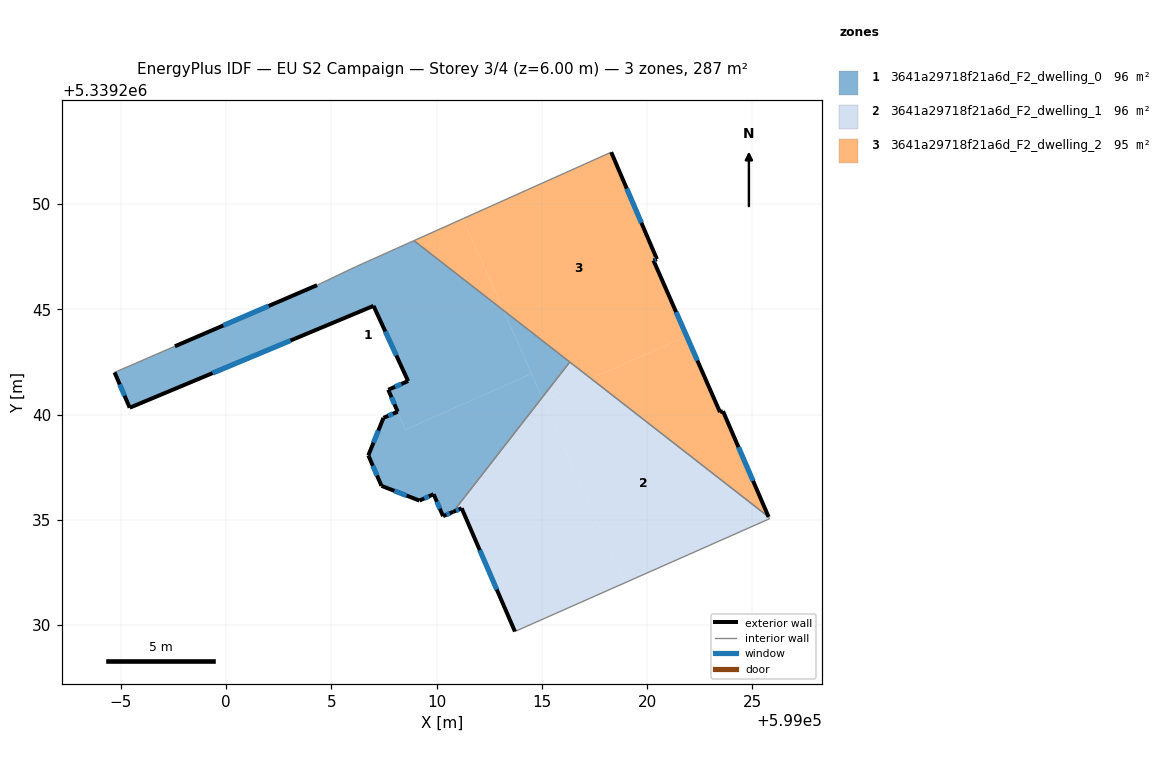
=== STOREY PLAN SPEC (per zone: floor XY polygon, exterior-wall plan segments, windows/doors) ===
zone 1: 3641a29718f21a6d_F2_dwelling_0  (95.5 m²)
  floor: (599013.18, 5339244.95) (599014.51, 5339241.94) (599008.52, 5339239.28) (599008.15, 5339240.14) (599007.70, 5339241.18) (599008.65, 5339241.59) (599007.01, 5339245.16) (598995.42, 5339240.32) (598994.70, 5339242.00) (598997.57, 5339243.24) (599004.35, 5339246.16) (599006.15, 5339247.02) (599008.93, 5339248.26)
  floor: (599016.33, 5339242.49) (599015.01, 5339240.81) (599013.18, 5339244.95)
  floor: (599014.51, 5339241.94) (599015.01, 5339240.81) (599010.78, 5339235.38) (599010.31, 5339235.17) (599009.86, 5339236.21) (599009.19, 5339235.91) (599007.38, 5339236.61) (599006.76, 5339238.06) (599007.48, 5339239.84) (599008.15, 5339240.13) (599008.52, 5339239.28)
  exterior wall: (599009.19, 5339235.91) – (599009.86, 5339236.21)  [0.7 m]
    window: (599009.42, 5339236.02) – (599009.63, 5339236.11)  [0.2 m²]
  exterior wall: (599007.38, 5339236.61) – (599009.19, 5339235.91)  [1.9 m]
    window: (599008.00, 5339236.37) – (599008.57, 5339236.15)  [0.6 m²]
  exterior wall: (599006.76, 5339238.06) – (599007.38, 5339236.61)  [1.6 m]
    window: (599006.97, 5339237.57) – (599007.17, 5339237.11)  [0.5 m²]
  exterior wall: (599007.48, 5339239.84) – (599006.76, 5339238.06)  [1.9 m]
    window: (599007.23, 5339239.24) – (599007.00, 5339238.67)  [0.6 m²]
  exterior wall: (599008.15, 5339240.13) – (599007.48, 5339239.84)  [0.7 m]
    window: (599007.92, 5339240.04) – (599007.71, 5339239.94)  [0.2 m²]
  exterior wall: (599007.70, 5339241.18) – (599008.15, 5339240.13)  [1.1 m]
    window: (599007.86, 5339240.82) – (599008.00, 5339240.49)  [0.3 m²]
  exterior wall: (599008.65, 5339241.59) – (599007.70, 5339241.18)  [1.0 m]
    window: (599008.33, 5339241.45) – (599008.03, 5339241.32)  [0.3 m²]
  exterior wall: (599007.01, 5339245.16) – (599008.65, 5339241.59)  [3.9 m]
    window: (599007.56, 5339243.95) – (599008.09, 5339242.81)  [1.2 m²]
  exterior wall: (598995.42, 5339240.32) – (599007.01, 5339245.16)  [12.6 m]
    window: (598999.36, 5339241.97) – (599003.06, 5339243.52)  [3.8 m²]
  exterior wall: (598994.70, 5339242.00) – (598995.42, 5339240.32)  [1.8 m]
    window: (598994.95, 5339241.43) – (598995.18, 5339240.90)  [0.6 m²]
  exterior wall: (599004.32, 5339246.15) – (598997.57, 5339243.24)  [7.3 m]
    window: (599002.02, 5339245.16) – (598999.87, 5339244.23)  [2.3 m²]
  exterior wall: (599010.31, 5339235.17) – (599010.78, 5339235.38)  [0.5 m]
    window: (599010.47, 5339235.24) – (599010.62, 5339235.31)  [0.2 m²]
  exterior wall: (599009.86, 5339236.21) – (599010.31, 5339235.17)  [1.1 m]
    window: (599010.01, 5339235.86) – (599010.16, 5339235.53)  [0.3 m²]
  interior walls: 6
zone 2: 3641a29718f21a6d_F2_dwelling_1  (95.5 m²)
  floor: (599025.78, 5339235.14) (599025.81, 5339235.05) (599018.92, 5339231.99) (599015.06, 5339240.70) (599017.34, 5339241.71)
  floor: (599015.01, 5339240.81) (599018.92, 5339231.99) (599013.72, 5339229.69) (599011.19, 5339235.55) (599010.78, 5339235.38)
  floor: (599017.34, 5339241.71) (599015.06, 5339240.70) (599015.01, 5339240.81) (599016.33, 5339242.49)
  exterior wall: (599011.19, 5339235.55) – (599013.72, 5339229.69)  [6.4 m]
    window: (599012.05, 5339233.56) – (599012.86, 5339231.69)  [2.0 m²]
  exterior wall: (599010.78, 5339235.38) – (599011.19, 5339235.55)  [0.4 m]
    window: (599010.92, 5339235.43) – (599011.05, 5339235.49)  [0.1 m²]
  interior walls: 4
zone 3: 3641a29718f21a6d_F2_dwelling_2  (95.5 m²)
  floor: (599018.30, 5339252.46) (599020.47, 5339247.38) (599020.30, 5339247.32) (599021.88, 5339243.72) (599017.34, 5339241.71) (599013.18, 5339244.95) (599011.25, 5339249.30)
  floor: (599021.88, 5339243.72) (599023.47, 5339240.11) (599023.61, 5339240.16) (599025.78, 5339235.14) (599017.34, 5339241.71)
  floor: (599011.25, 5339249.30) (599013.18, 5339244.95) (599008.93, 5339248.26)
  exterior wall: (599025.78, 5339235.14) – (599023.61, 5339240.16)  [5.5 m]
    window: (599025.04, 5339236.85) – (599024.34, 5339238.45)  [1.7 m²]
  exterior wall: (599020.47, 5339247.38) – (599018.30, 5339252.46)  [5.5 m]
    window: (599019.73, 5339249.11) – (599019.04, 5339250.73)  [1.7 m²]
  exterior wall: (599020.30, 5339247.32) – (599020.47, 5339247.38)  [0.2 m]
    window: (599020.36, 5339247.34) – (599020.41, 5339247.36)  [0.1 m²]
  exterior wall: (599023.47, 5339240.11) – (599020.30, 5339247.32)  [7.9 m]
    window: (599022.39, 5339242.57) – (599021.38, 5339244.87)  [2.4 m²]
  exterior wall: (599023.61, 5339240.16) – (599023.47, 5339240.11)  [0.1 m]
  interior walls: 3

=== DERIVED (storey summary) ===
Building: EU S2 Campaign
Storey: 3 of 4  (floor level z = 6.00 m)
Storey gross floor area: 286.5 m²
Zones on this storey: 3
  - 3641a29718f21a6d_F2_dwelling_0: floor 95.5 m²; exterior wall 36.4 m (109.1 m²); 13 window(s) 11.1 m²; WWR 10.2%
  - 3641a29718f21a6d_F2_dwelling_1: floor 95.5 m²; exterior wall 6.8 m (20.5 m²); 2 window(s) 2.1 m²; WWR 10.2%
  - 3641a29718f21a6d_F2_dwelling_2: floor 95.5 m²; exterior wall 19.2 m (57.6 m²); 4 window(s) 5.8 m²; WWR 10.1%
Zone adjacency (shared interzone walls):
  - 3641a29718f21a6d_F2_dwelling_0 ↔ 3641a29718f21a6d_F2_dwelling_1
  - 3641a29718f21a6d_F2_dwelling_0 ↔ 3641a29718f21a6d_F2_dwelling_2
  - 3641a29718f21a6d_F2_dwelling_1 ↔ 3641a29718f21a6d_F2_dwelling_2